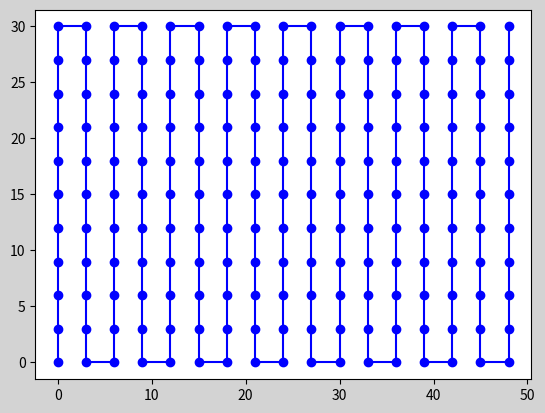

Write the Python code that produced this figure.
import matplotlib.pyplot as plt
import matplotlib.animation as animation

# Define the dimensions of the 2D environment
width = 50
height = 30
step = 3
speed = 0.01

# Initialize the coverage points as empty lists
x_points = []
y_points = []
path = []

# Implement the modified Boustrophedon algorithm
def boustrophedon_coverage(width, height):
    for x in range(0, width+1, step):
        for y in range(0, height+1, step):
            if x % (2*step) == 0:
                x_points.append(x)
                y_points.append(y)
                path.append((x,y))
            else:
                x_points.append(x)
                y_points.append(height-y)
                path.append((x,height-y))


# Call the function to generate coverage path points
boustrophedon_coverage(width, height)
print(path)

# # Create a figure and axis
# fig, ax = plt.subplots()
# line, = ax.plot([], [], 'bo-')

# # Set the axis limits
# ax.set_xlim(-1, width+1)
# ax.set_ylim(-1, height+1)

# # Function to initialize the plot
# def init():
#     line.set_data([], [])
#     return line,

# Function to update the plot for each frame of the animation
# def animate(i):
#     if i < len(x_points):
#         line.set_data(x_points[:i+1], y_points[:i+1])
#     else:
#         ani.event_source.stop()  # Stop the animation when it reaches the end
#     return line,

# # Set up the animation
# ani = animation.FuncAnimation(fig, animate, frames=len(x_points)+10, init_func=init, blit=True)

# # Display the animation
# plt.title('Boustrophedon Coverage Path Animation')
# plt.xlabel('X')
# plt.ylabel('Y')
# plt.grid(True)
# plt.show()

# Define the ASV class for simulating movement
class ASV:
    def __init__(self, x, y):
        self.x = x
        self.y = y

# Initialize the ASV at the start point
asv = ASV(x_points[0], y_points[0])

# Create a figure and axis with background color
fig, ax = plt.subplots()
fig.patch.set_facecolor('lightgray')  # Setting background color

# Plot the coverage path
ax.plot(x_points, y_points, 'bo-')

# Function to update the ASV's position in the animation
def update(frame):
    if frame < len(x_points):
        # Update ASV's position
        asv.x = x_points[frame]
        asv.y = y_points[frame]
        ax.clear()  # Clear the previous plot
        ax.plot(x_points, y_points, 'bo-')  # Replot the coverage path
        ax.plot(asv.x, asv.y, 'ro', markersize=10)  # Plot ASV's position
        ax.set_xlim(-1, width+1)
        ax.set_ylim(-1, height+1)
        plt.title('ASV Movement on Boustrophedon Coverage Path')
        plt.xlabel('X')
        plt.ylabel('Y')
        plt.grid(True)
    else:
        ani.event_source.stop()  # Stop the animation when it reaches the end

# Set up animation
ani = animation.FuncAnimation(fig, update, frames=len(x_points)+1, interval=1/speed, blit=False)

plt.show()

